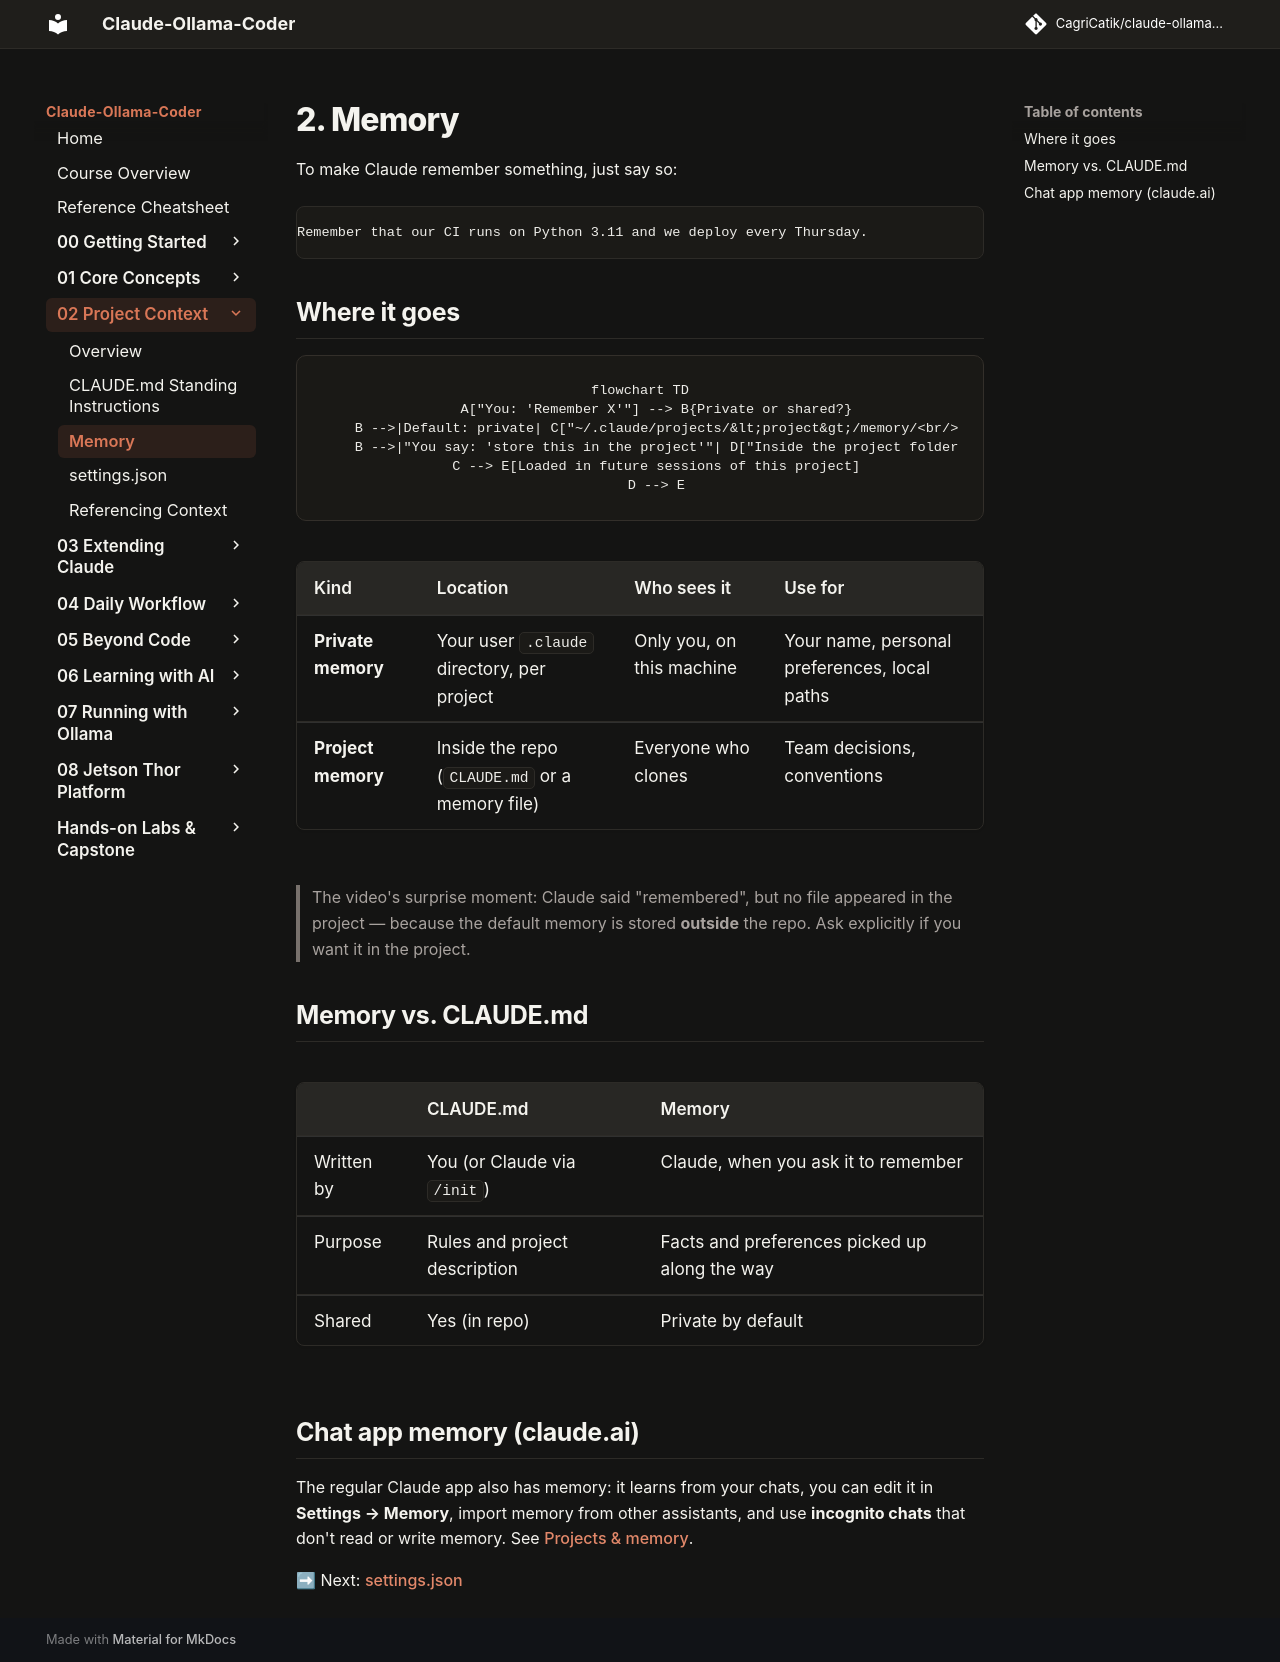

repository: CagriCatik/claude-ollama-coder · page: tutorials/02-project-context/02-memory/index.html · generator: mkdocs

# 2. Memory

To make Claude remember something, just say so:

```text
Remember that our CI runs on Python 3.11 and we deploy every Thursday.
```

## Where it goes

```mermaid
flowchart TD
    A["You: 'Remember X'"] --> B{Private or shared?}
    B -->|Default: private| C["~/.claude/projects/&lt;project&gt;/memory/<br/>on your machine only<br/>NOT in git"]
    B -->|"You say: 'store this in the project'"| D["Inside the project folder<br/>(e.g. CLAUDE.md or a memory file)<br/>committed with the repo"]
    C --> E[Loaded in future sessions of this project]
    D --> E
```

| Kind | Location | Who sees it | Use for |
|---|---|---|---|
| **Private memory** | Your user `.claude` directory, per project | Only you, on this machine | Your name, personal preferences, local paths |
| **Project memory** | Inside the repo (`CLAUDE.md` or a memory file) | Everyone who clones | Team decisions, conventions |

> The video's surprise moment: Claude said "remembered", but no file appeared in the project — because the default memory is stored **outside** the repo. Ask explicitly if you want it in the project.

## Memory vs. CLAUDE.md

| | CLAUDE.md | Memory |
|---|---|---|
| Written by | You (or Claude via `/init`) | Claude, when you ask it to remember |
| Purpose | Rules and project description | Facts and preferences picked up along the way |
| Shared | Yes (in repo) | Private by default |

## Chat app memory (claude.ai)
The regular Claude app also has memory: it learns from your chats, you can edit it in **Settings → Memory**, import memory from other assistants, and use **incognito chats** that don't read or write memory. See [Projects & memory](../05-beyond-code/01-projects-and-memory.md).

➡ Next: [settings.json](03-settings-json.md)
